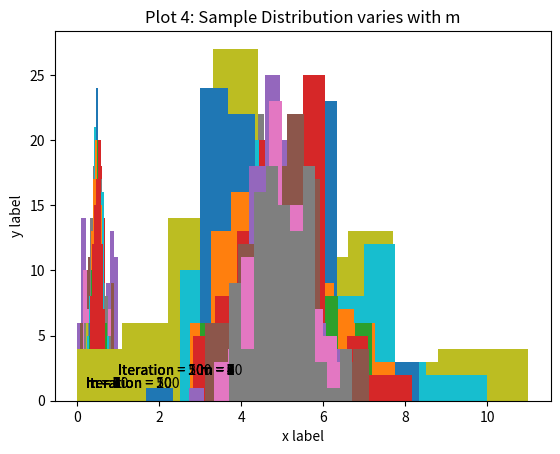

The matplotlib source for this figure:
""" 
[redacted]
[redacted]
"""	
import matplotlib.pyplot as plt
import numpy as np
import matplotlib.animation as animation
m_list = [] #mean of 10 samples

n=101
#--------Uniform Distribution---------
for i in range(1,n):			#repeat for 100 times
	
	s =np.random.uniform(0,1,5) 	#Create uniform distribution on interval (0,1) and draw sample of size 5
	mean = np.average(s)		 #find mean of 5 samples
	m_list.append(mean)		#mean append to a list m_list
	sd = np.std(s)
	#print  mean
	#print m_list

	if i == 2 or i == 10 or i == 50 or i== 100:
		plt.hist(m_list[0:i])
		plt.xlabel('x label')
		plt.ylabel('y label')
		plt.title("Plot1")
		plt.annotate('Iteration = {}'.format(i), [.2,1])
		plt.show()
	
for m in range(1,11):
	m_list1 = []			
	for i in range(1,n):
		
		z = np.random.uniform(0,1,m)  #Create uniform distribution on interval (0,1) and draw sample of size with varying m
		mean = np.average(z)	 #find mean of m samples
		m_list1.append(mean)	#mean append to a list m_list1
		#print  mean
		#print m_list1
	
	plt.hist(m_list1)
	plt.xlabel('x label')
	plt.ylabel('y label')
	plt.title("Plot 2: Sample Distribution varies with m")
	plt.annotate('m = {}'.format(m), [.2,1])
	plt.show()

#--------------poisson distribution-----------------
g_list = []

for i in range(1,n):#repeat for 10 times
	 
	g =np.random.poisson(5,5)#Create poisson distribution and 5 samples are drawn
	mean = np.average(g)   #find mean of 5 samples
	g_list.append(mean)	 #mean append to a list g_list
	#print  mean
	#print g_list
	if i == 2 or i == 10 or i == 50 or i== 100:
		plt.hist(g_list[0:i])
		plt.xlabel('x label')
		plt.ylabel('y label')
		plt.title("Plot3: Poisson Distribution")
		plt.annotate('Iteration = {}'.format(i), [1,2])
		plt.show()

for m in range(1,11):    #repeat for 10 times
	g_list1 = []
	for i in range(0,n): #repeat n times
		
		g = np.random.poisson(5,m)   #Create poisson distribution and draw sample of size with varying m
		mean = np.average(g)	#find mean of m samples
		g_list1.append(mean)    #mean append to a list g_list1
		#print  mean
		#print m_list
	plt.hist(g_list1)
	plt.xlabel('x label')
	plt.ylabel('y label')
	plt.title("Plot 4: Sample Distribution varies with m")
	plt.annotate('m = {}'.format(m), [3,2])
	plt.show()
